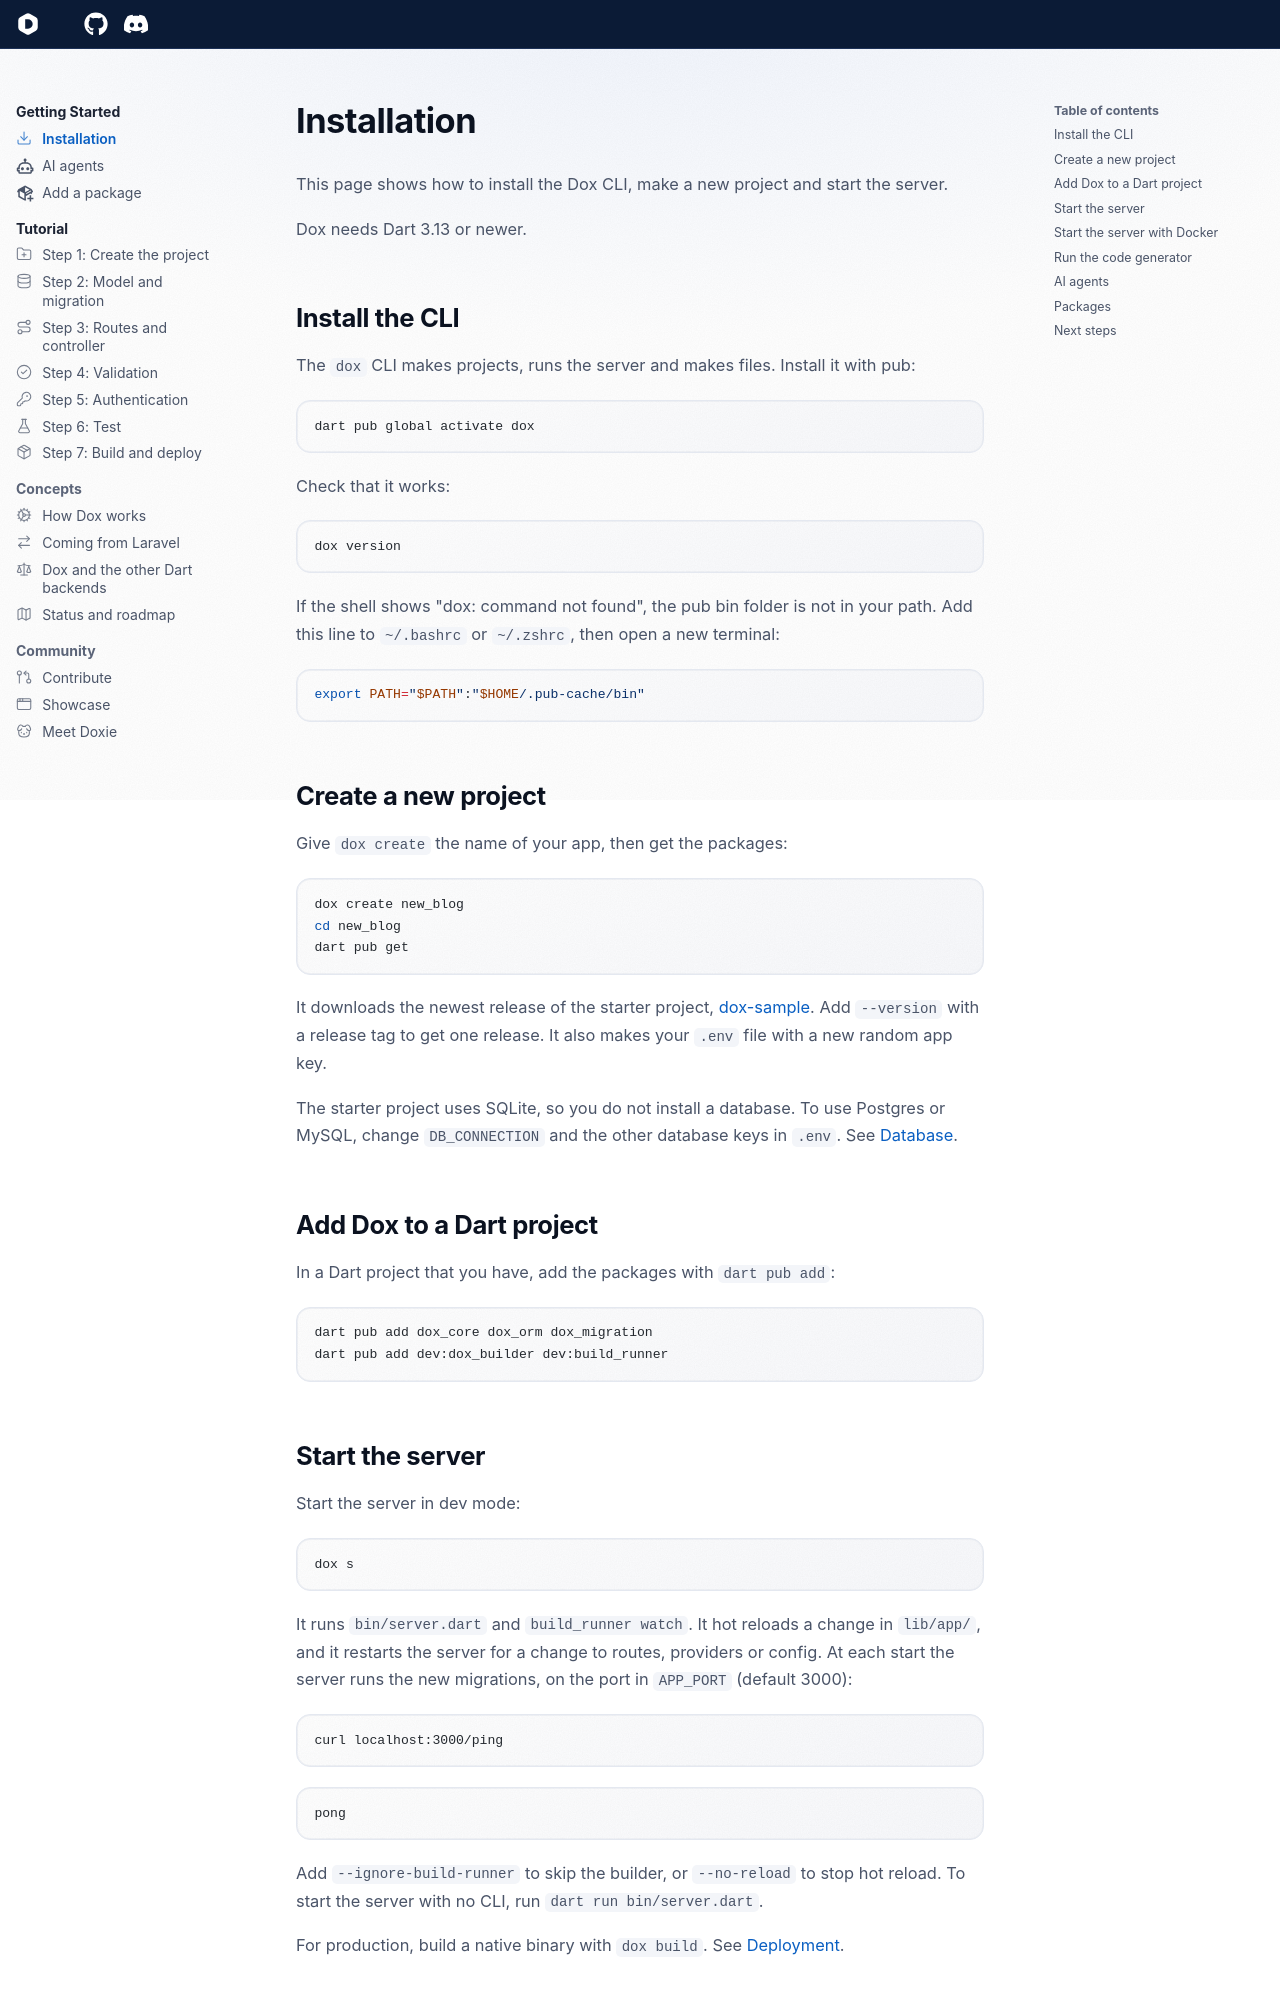

repository: dartondox/dox · page: 3.x/getting-started/installation/index.html · generator: mkdocs

---
icon: lucide/download
---

# Installation

This page shows how to install the Dox CLI, make a new project and start the server.

Dox needs Dart 3.13 or newer.

## Install the CLI

The `dox` CLI makes projects, runs the server and makes files. Install it with pub:

```bash
dart pub global activate dox
```

Check that it works:

```bash
dox version
```

If the shell shows "dox: command not found", the pub bin folder is not in your path. Add this line to `~/.bashrc` or `~/.zshrc`, then open a new terminal:

```bash
export PATH="$PATH":"$HOME/.pub-cache/bin"
```

## Create a new project

Give `dox create` the name of your app, then get the packages:

```bash
dox create new_blog
cd new_blog
dart pub get
```

It downloads the newest release of the starter project, [dox-sample](https://github.com/dartondox/dox-sample). Add `--version` with a release tag to get one release. It also makes your `.env` file with a new random app key.

The starter project uses SQLite, so you do not install a database. To use Postgres or MySQL, change `DB_CONNECTION` and the other database keys in `.env`. See [Database](../database/index.md).

## Add Dox to a Dart project

In a Dart project that you have, add the packages with `dart pub add`:

```bash
dart pub add dox_core dox_orm dox_migration
dart pub add dev:dox_builder dev:build_runner
```

## Start the server

Start the server in dev mode:

```bash
dox s
```

It runs `bin/server.dart` and `build_runner watch`. It hot reloads a change in `lib/app/`, and it restarts the server for a change to routes, providers or config. At each start the server runs the new migrations, on the port in `APP_PORT` (default 3000):

```bash
curl localhost:3000/ping
```

```text
pong
```

Add `--ignore-build-runner` to skip the builder, or `--no-reload` to stop hot reload. To start the server with no CLI, run `dart run bin/server.dart`.

For production, build a native binary with `dox build`. See [Deployment](../digging-deeper/deployment.md).
